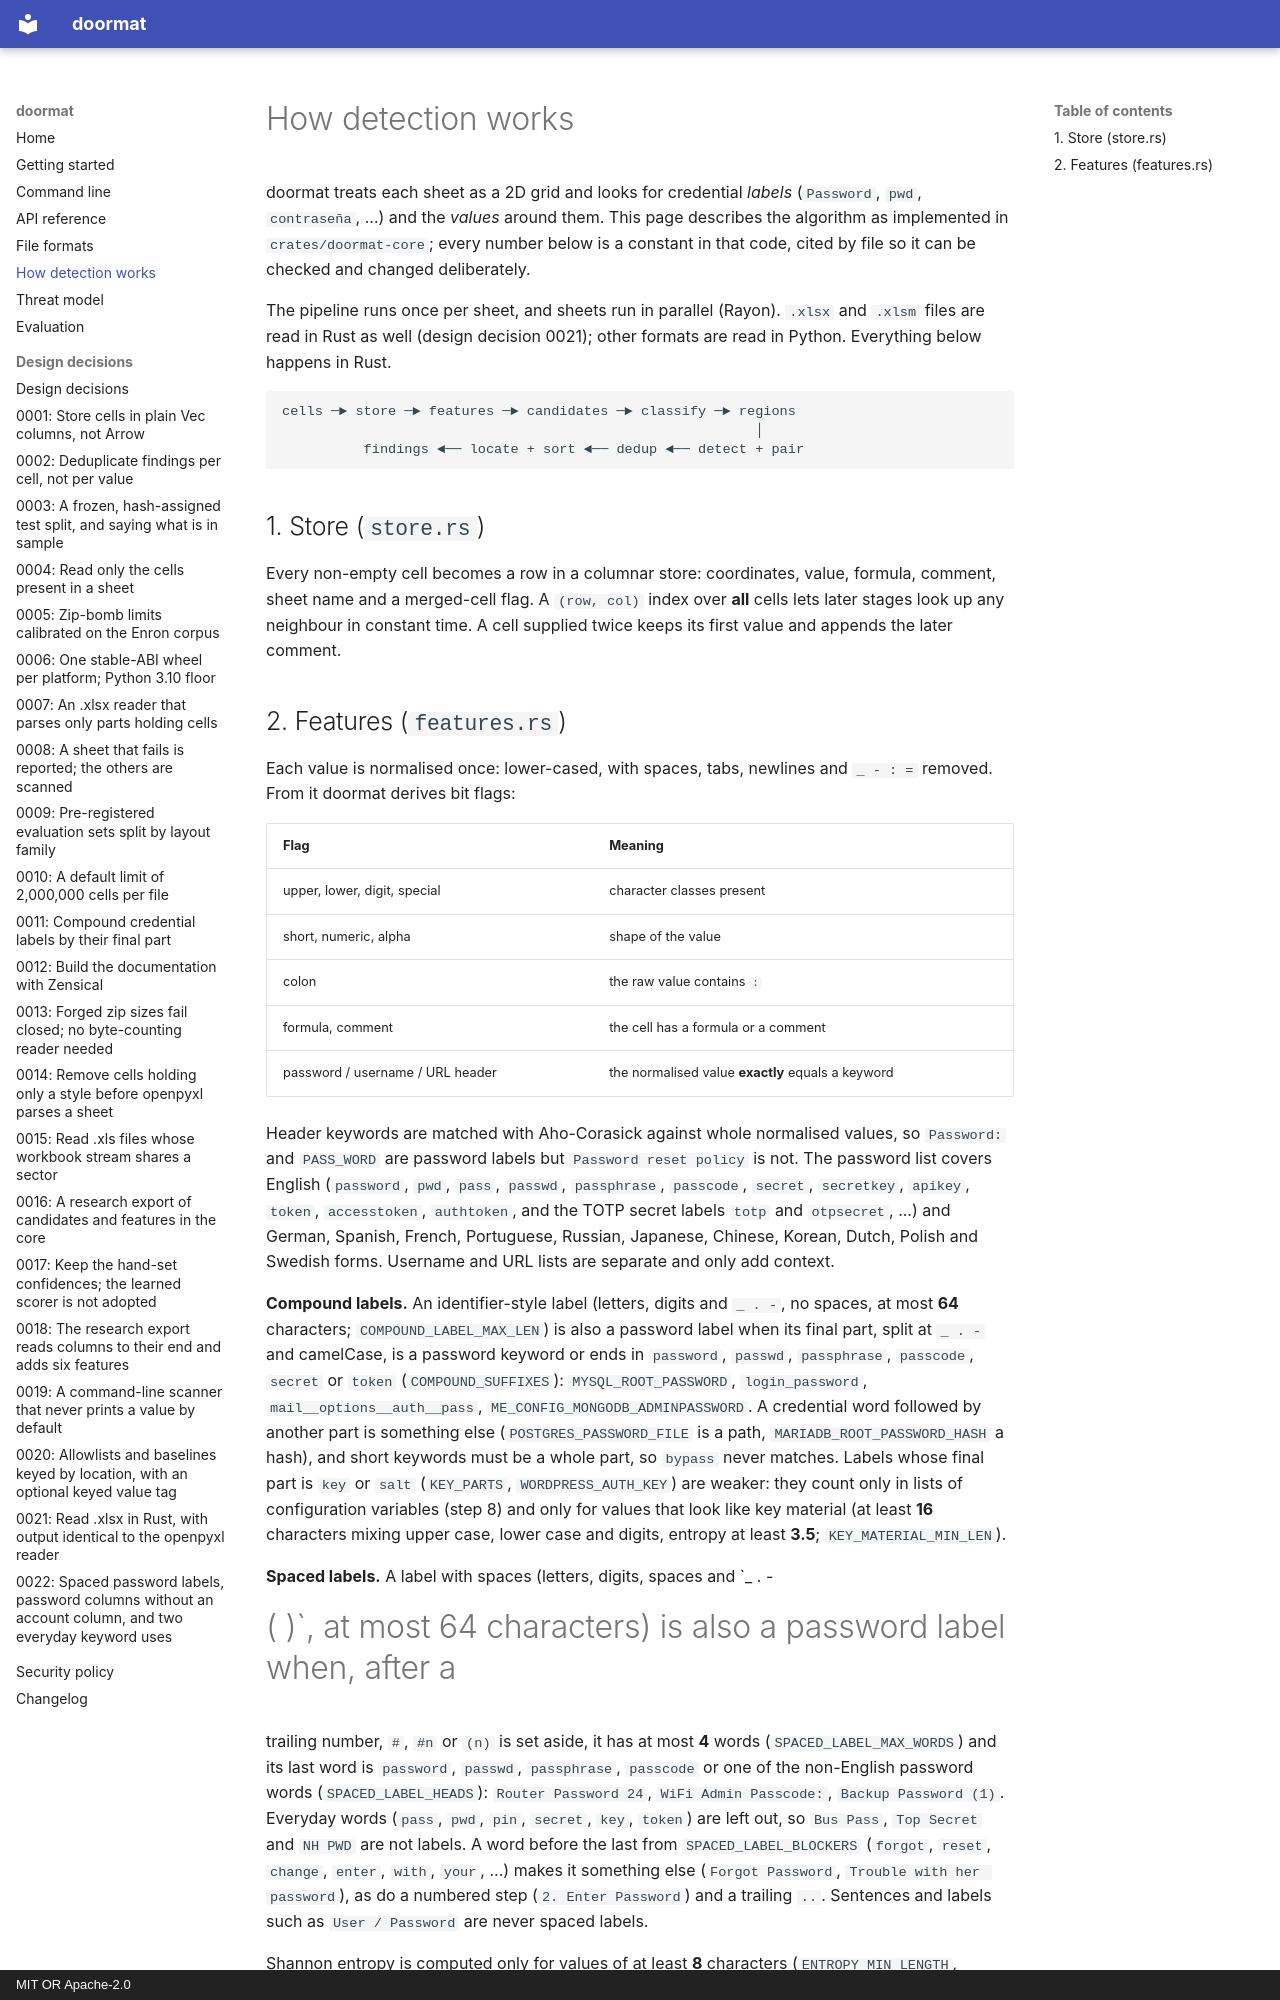

repository: dipan010/doormat · page: how-it-works/index.html · generator: mkdocs · copyright: MIT OR Apache-2.0

# How detection works

doormat treats each sheet as a 2D grid and looks for credential *labels*
(`Password`, `pwd`, `contraseña`, ...) and the *values* around them. This page
describes the algorithm as implemented in `crates/doormat-core`; every number
below is a constant in that code, cited by file so it can be checked and
changed deliberately.

The pipeline runs once per sheet, and sheets run in parallel (Rayon). `.xlsx`
and `.xlsm` files are read in Rust as well (design decision 0021); other
formats are read in Python. Everything below happens in Rust.

```
cells ─► store ─► features ─► candidates ─► classify ─► regions
                                                          │
          findings ◄── locate + sort ◄── dedup ◄── detect + pair
```

## 1. Store (`store.rs`)

Every non-empty cell becomes a row in a columnar store: coordinates, value,
formula, comment, sheet name and a merged-cell flag. A `(row, col)` index over
**all** cells lets later stages look up any neighbour in constant time. A cell
supplied twice keeps its first value and appends the later comment.

## 2. Features (`features.rs`)

Each value is normalised once: lower-cased, with spaces, tabs, newlines and
`_ - : =` removed. From it doormat derives bit flags:

| Flag | Meaning |
|---|---|
| upper, lower, digit, special | character classes present |
| short, numeric, alpha | shape of the value |
| colon | the raw value contains `:` |
| formula, comment | the cell has a formula or a comment |
| password / username / URL header | the normalised value **exactly** equals a keyword |

Header keywords are matched with Aho-Corasick against whole normalised values,
so `Password:` and `PASS_WORD` are password labels but `Password reset policy`
is not. The password list covers English (`password`, `pwd`, `pass`, `passwd`,
`passphrase`, `passcode`, `secret`, `secretkey`, `apikey`, `token`,
`accesstoken`, `authtoken`, and the TOTP secret labels `totp` and
`otpsecret`, ...) and German, Spanish, French, Portuguese,
Russian, Japanese, Chinese, Korean, Dutch, Polish and Swedish forms. Username
and URL lists are separate and only add context.

**Compound labels.** An identifier-style label (letters, digits and `_ . -`,
no spaces, at most **64** characters; `COMPOUND_LABEL_MAX_LEN`) is also a
password label when its final part, split at `_ . -` and camelCase, is a
password keyword or ends in `password`, `passwd`, `passphrase`, `passcode`,
`secret` or `token` (`COMPOUND_SUFFIXES`): `MYSQL_ROOT_PASSWORD`,
`login_password`, `mail__options__auth__pass`,
`ME_CONFIG_MONGODB_ADMINPASSWORD`. A credential word followed by another part
is something else (`POSTGRES_PASSWORD_FILE` is a path,
`MARIADB_ROOT_PASSWORD_HASH` a hash), and short keywords must be a whole part,
so `bypass` never matches. Labels whose final part is `key` or `salt`
(`KEY_PARTS`, `WORDPRESS_AUTH_KEY`) are weaker: they count only in lists of
configuration variables (step 8) and only for values that look like key
material (at least **16** characters mixing upper case, lower case and digits,
entropy at least **3.5**; `KEY_MATERIAL_MIN_LEN`).

**Spaced labels.** A label with spaces (letters, digits, spaces and `_ . -
